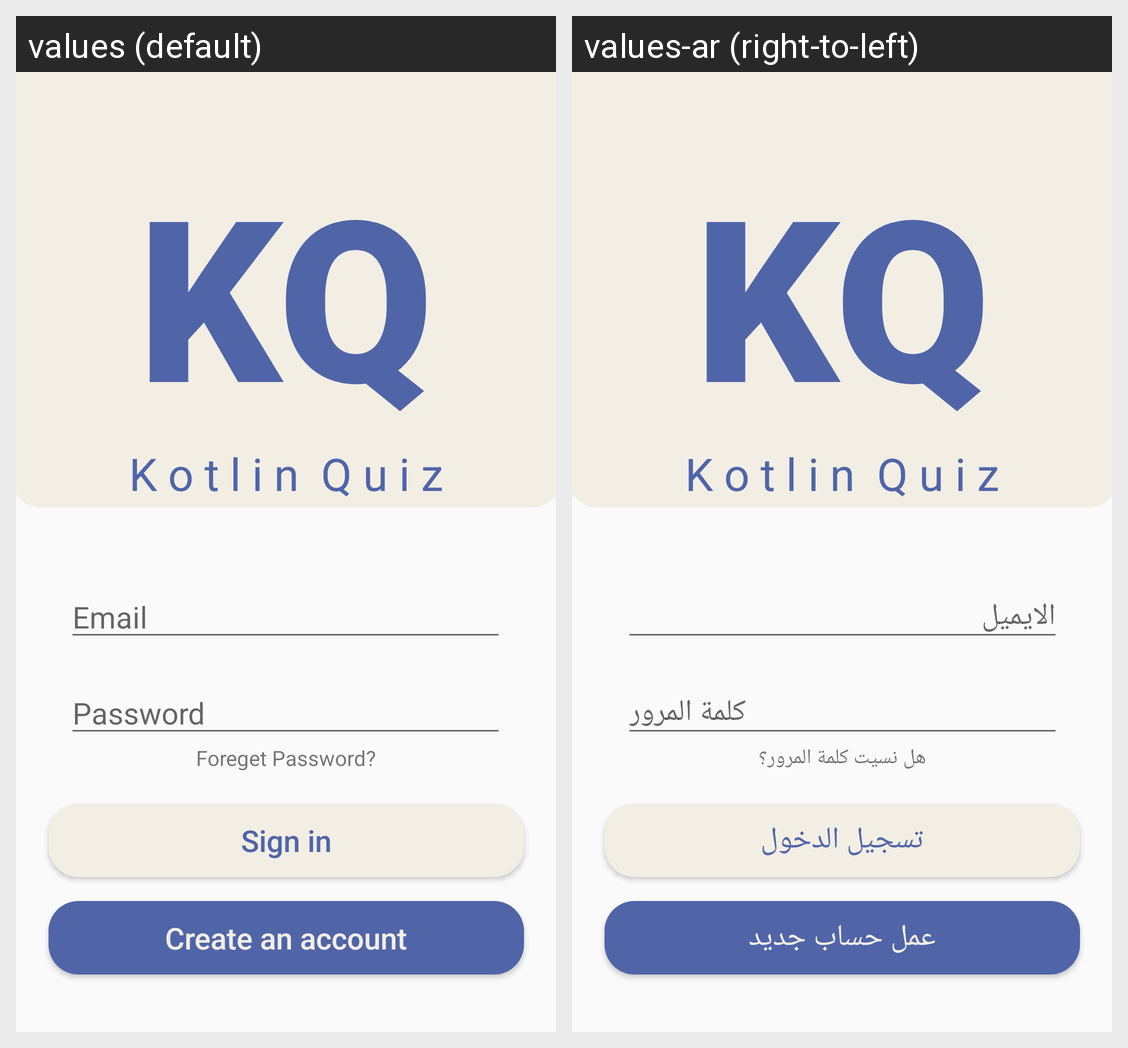

Locale-by-locale string values for the Android screen shown in this grid:
Android screen res/layout/fragment_sign_in.xml rendered under 2 locales, left to right: values (default), values-ar (right-to-left). Device: Nexus 5 (rendered at 1080×1920; each locale shown at half size, 540×960, under a caption strip naming it); theme Theme.KotlinQuizApp.
Strings drawn on this screen, with the default value and each locale's value (text and hints the layout hard-codes, and strings that could not be matched under every locale, appear in the picture but are not listed):

email
  values: Email
  values-ar: الايميل

password
  values: Password
  values-ar: كلمة المرور

foreget_password_
  values: Foreget Password?
  values-ar: هل نسيت كلمة المرور؟

sign_in
  values: Sign in
  values-ar: تسجيل الدخول

create_an_account
  values: Create an account
  values-ar: عمل حساب جديد
